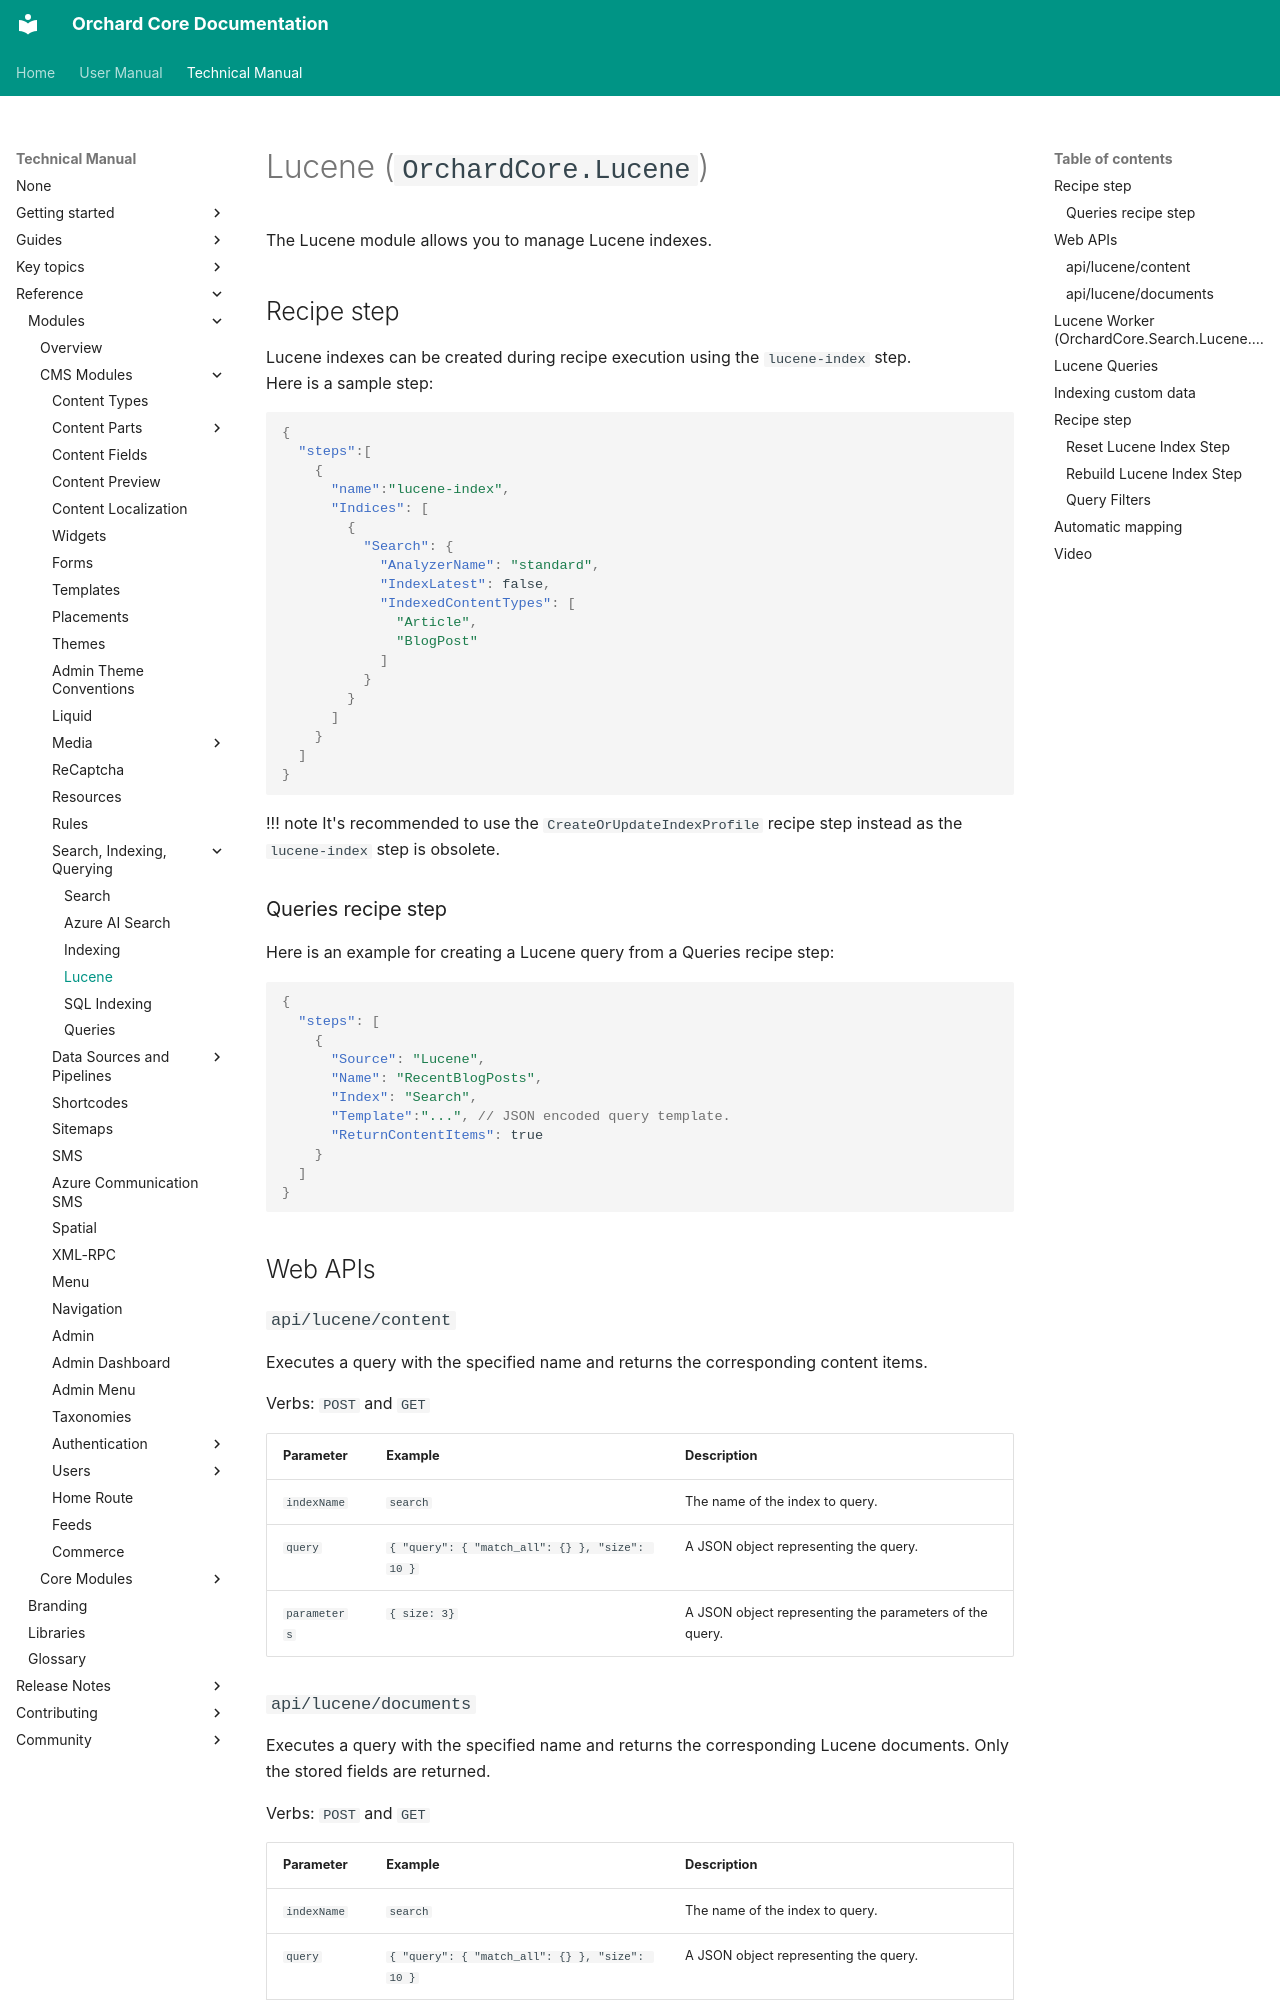

repository: OrchardCMS/OrchardCore · page: reference/modules/Lucene/index.html · generator: mkdocs

# Lucene (`OrchardCore.Lucene`)

The Lucene module allows you to manage Lucene indexes.

## Recipe step

Lucene indexes can be created during recipe execution using the `lucene-index` step.  
Here is a sample step:

```json
{
  "steps":[
    {
      "name":"lucene-index",
      "Indices": [
        {
          "Search": {
            "AnalyzerName": "standard",
            "IndexLatest": false,
            "IndexedContentTypes": [
              "Article",
              "BlogPost"
            ]
          }
        }
      ]
    }
  ]
}
```

!!! note
    It's recommended to use the `CreateOrUpdateIndexProfile` recipe step instead as the `lucene-index` step is obsolete. 

### Queries recipe step

Here is an example for creating a Lucene query from a Queries recipe step:

```json
{
  "steps": [
    {
      "Source": "Lucene",
      "Name": "RecentBlogPosts",
      "Index": "Search",
      "Template":"...", // JSON encoded query template.
      "ReturnContentItems": true
    }
  ]
}
```

## Web APIs

### `api/lucene/content`

Executes a query with the specified name and returns the corresponding content items.

Verbs: `POST` and `GET`

| Parameter    | Example                                        | Description                                             |
|--------------|------------------------------------------------|---------------------------------------------------------|
| `indexName`  | `search`                                       | The name of the index to query.                         |
| `query`      | `{ "query": { "match_all": {} }, "size": 10 }` | A JSON object representing the query.                   |
| `parameters` | `{ size: 3}`                                   | A JSON object representing the parameters of the query. |
